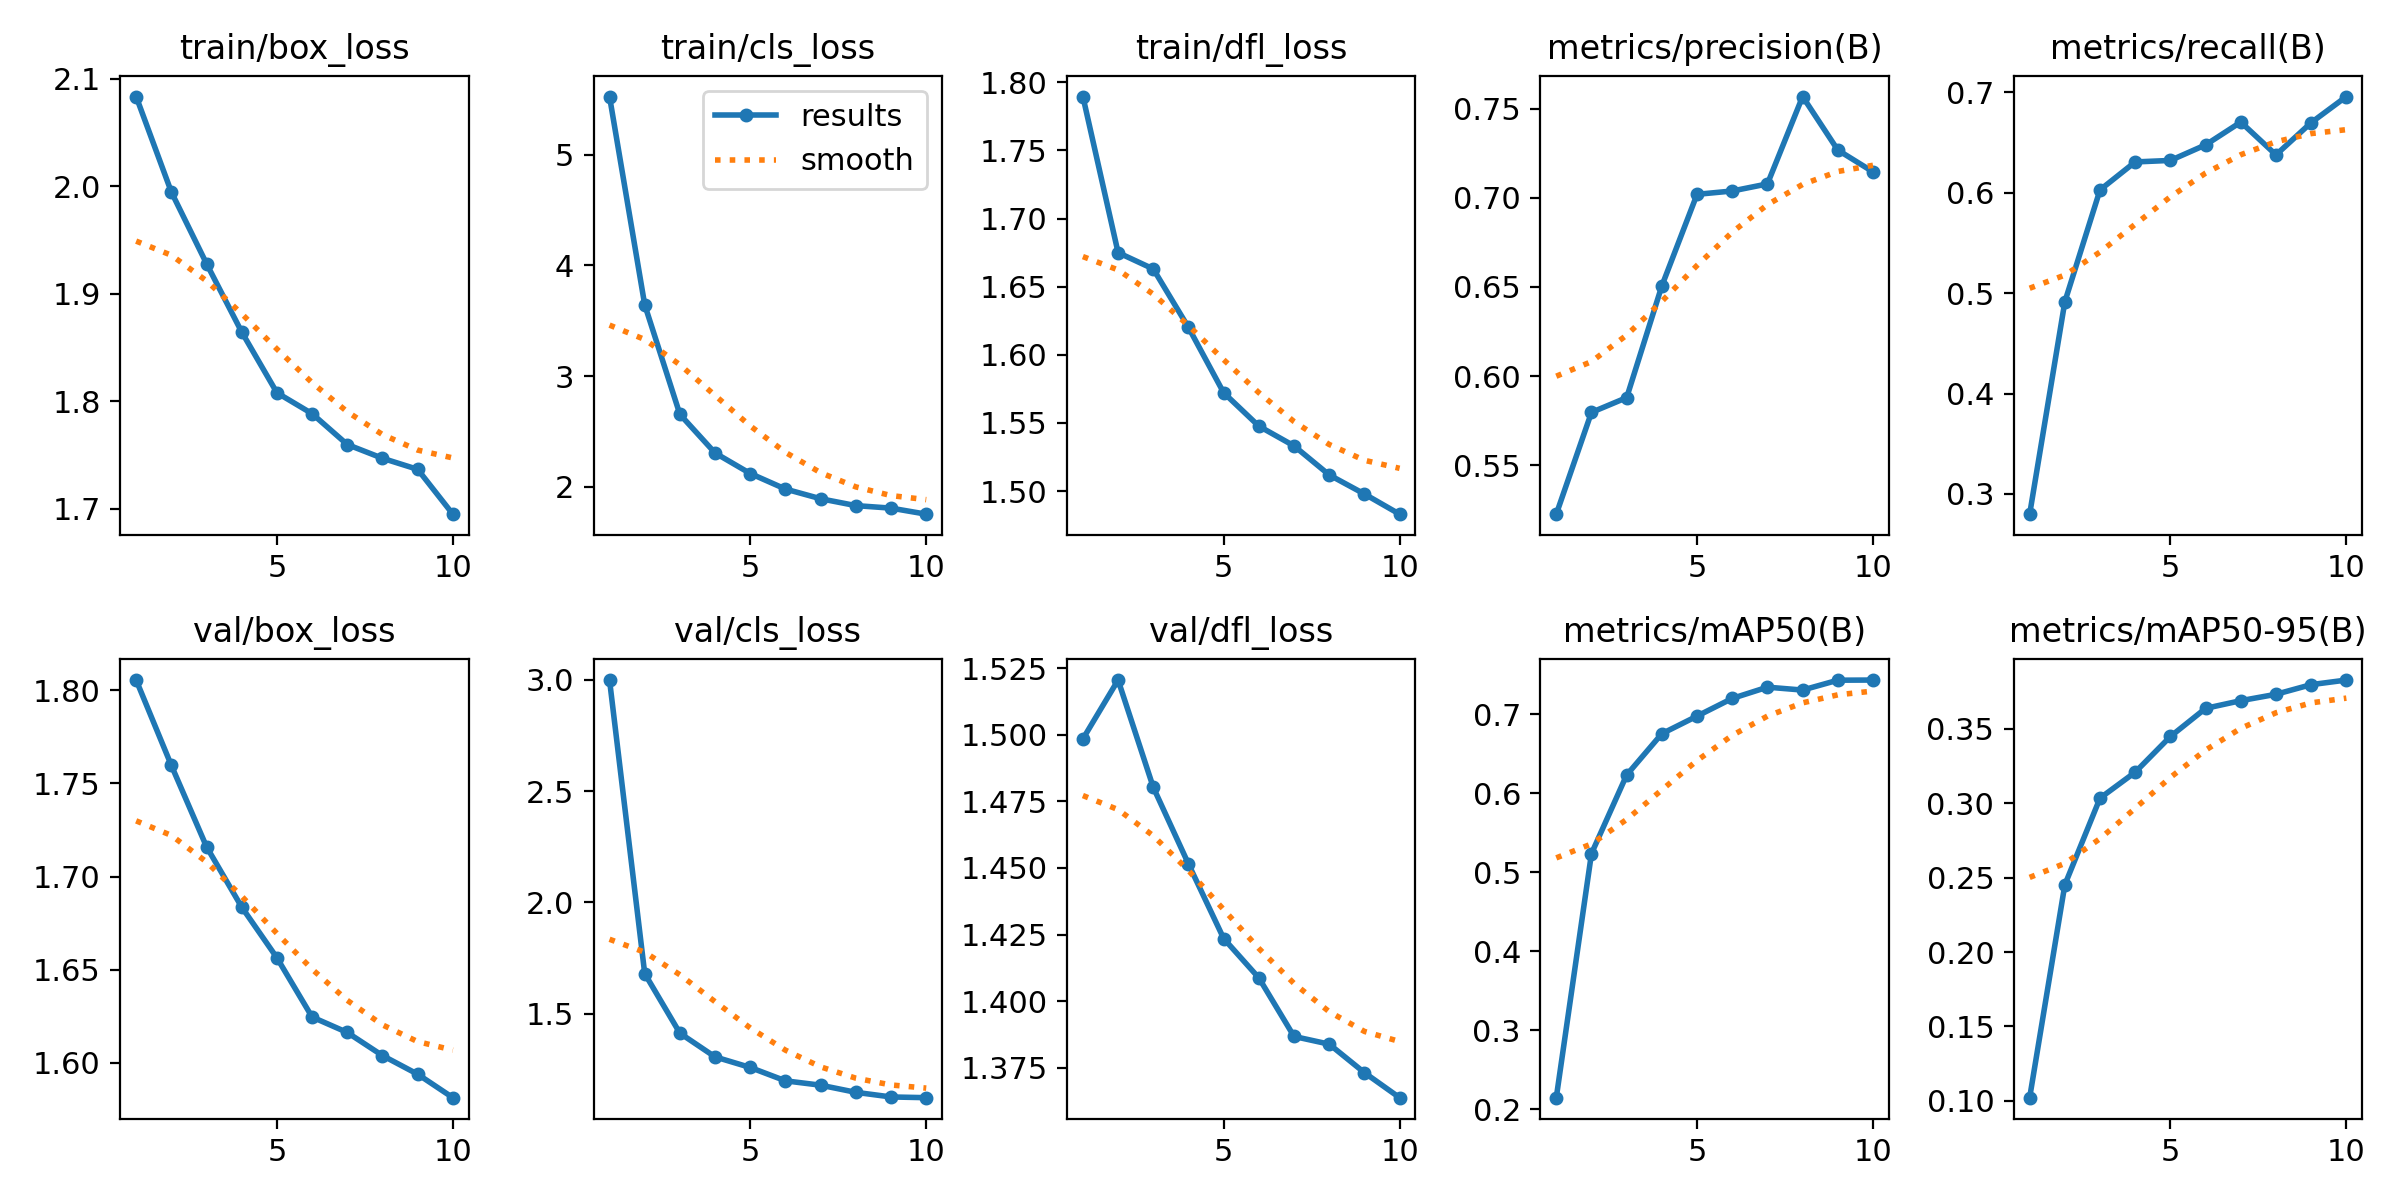

The data file committed next to this chart (first rows):
epoch, train/box_loss, train/cls_loss, train/dfl_loss, metrics/precision(B), metrics/recall(B), metrics/mAP50(B), metrics/mAP50-95(B), val/box_loss, val/cls_loss, val/dfl_loss, lr/pg0, lr/pg1, lr/pg2
1, 2.083, 5.524, 1.79, 0.5225, 0.2798, 0.2145, 0.1022, 1.806, 2.999, 1.498, 3.852e-05, 3.852e-05, 3.852e-05
2, 1.995, 3.643, 1.675, 0.5796, 0.4914, 0.5235, 0.2452, 1.76, 1.68, 1.521, 6.9545e-05, 6.9545e-05, 6.9545e-05
3, 1.928, 2.654, 1.663, 0.5879, 0.6028, 0.6229, 0.3034, 1.716, 1.412, 1.48, 9.2915e-05, 9.2915e-05, 9.2915e-05
4, 1.864, 2.305, 1.62, 0.6506, 0.6306, 0.6752, 0.3208, 1.684, 1.305, 1.452, 8.1548e-05, 8.1548e-05, 8.1548e-05
5, 1.808, 2.12, 1.572, 0.7019, 0.6321, 0.6974, 0.3448, 1.656, 1.258, 1.423, 7.0064e-05, 7.0064e-05, 7.0064e-05
6, 1.788, 1.979, 1.548, 0.7038, 0.6476, 0.7198, 0.3637, 1.625, 1.198, 1.409, 5.858e-05, 5.858e-05, 5.858e-05
7, 1.76, 1.892, 1.533, 0.7078, 0.6703, 0.7341, 0.3689, 1.616, 1.178, 1.387, 4.7096e-05, 4.7096e-05, 4.7096e-05
8, 1.747, 1.83, 1.512, 0.7568, 0.6376, 0.7304, 0.3731, 1.604, 1.146, 1.384, 3.5612e-05, 3.5612e-05, 3.5612e-05
9, 1.737, 1.807, 1.498, 0.7268, 0.6697, 0.7429, 0.3796, 1.594, 1.125, 1.373, 2.4128e-05, 2.4128e-05, 2.4128e-05
10, 1.695, 1.752, 1.483, 0.7146, 0.6957, 0.7431, 0.3827, 1.581, 1.122, 1.364, 1.2644e-05, 1.2644e-05, 1.2644e-05
